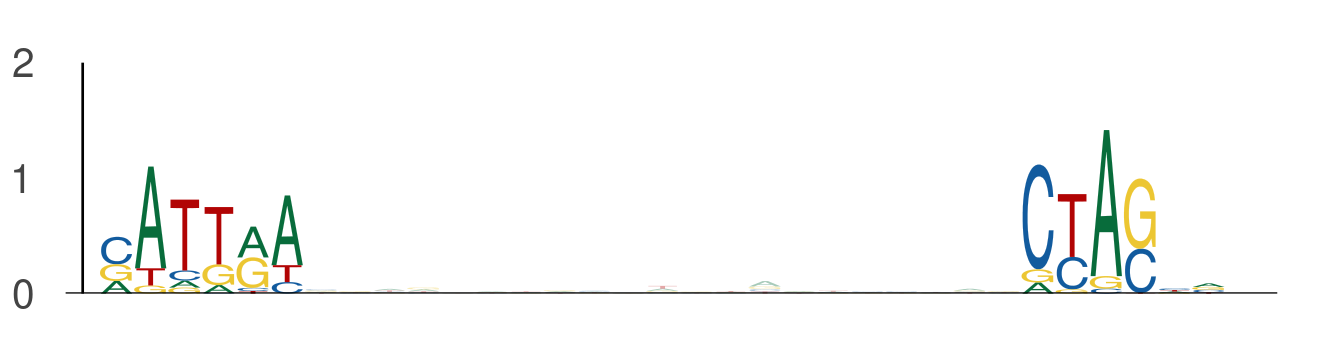

Data behind this chart, as committed beside it:
seq_index, start_position, end_position, is_reversed_complement
4699, 95, 101, 0
4699, 122, 128, 0
1702, 41, 47, 0
1702, 68, 74, 0
1702, 16, 22, 0
1702, 43, 49, 0
184, 95, 101, 0
184, 122, 128, 0
3292, 121, 127, 0
3292, 148, 154, 0
3292, 131, 137, 0
3292, 158, 164, 0
4029, 90, 96, 0
4029, 117, 123, 0
550, 125, 131, 0
550, 152, 158, 0
3854, 95, 101, 0
3854, 122, 128, 0
1170, 112, 118, 0
1170, 139, 145, 0
4526, 26, 32, 0
4526, 53, 59, 0
4526, 64, 70, 0
4526, 91, 97, 0
1895, 84, 90, 0
1895, 111, 117, 0
453, 69, 75, 0
453, 96, 102, 0
594, 111, 117, 0
594, 138, 144, 0
594, 115, 121, 0
594, 142, 148, 0
324, 69, 75, 0
324, 96, 102, 0
3422, 77, 83, 0
3422, 104, 110, 0
4050, 84, 90, 0
4050, 111, 117, 0
1496, 100, 106, 0
1496, 127, 133, 0
4231, 88, 94, 0
4231, 115, 121, 0
1844, 99, 105, 0
1844, 126, 132, 0
1844, 104, 110, 0
1844, 131, 137, 0
3808, 14, 20, 0
3808, 41, 47, 0
1146, 84, 90, 0
1146, 111, 117, 0
1273, 84, 90, 0
1273, 111, 117, 0
1273, 46, 52, 0
1273, 73, 79, 0
3690, 133, 139, 0
3690, 160, 166, 0
2900, 84, 90, 0
2900, 111, 117, 0
5009, 90, 96, 0
5009, 117, 123, 0
... 1,508 more rows
